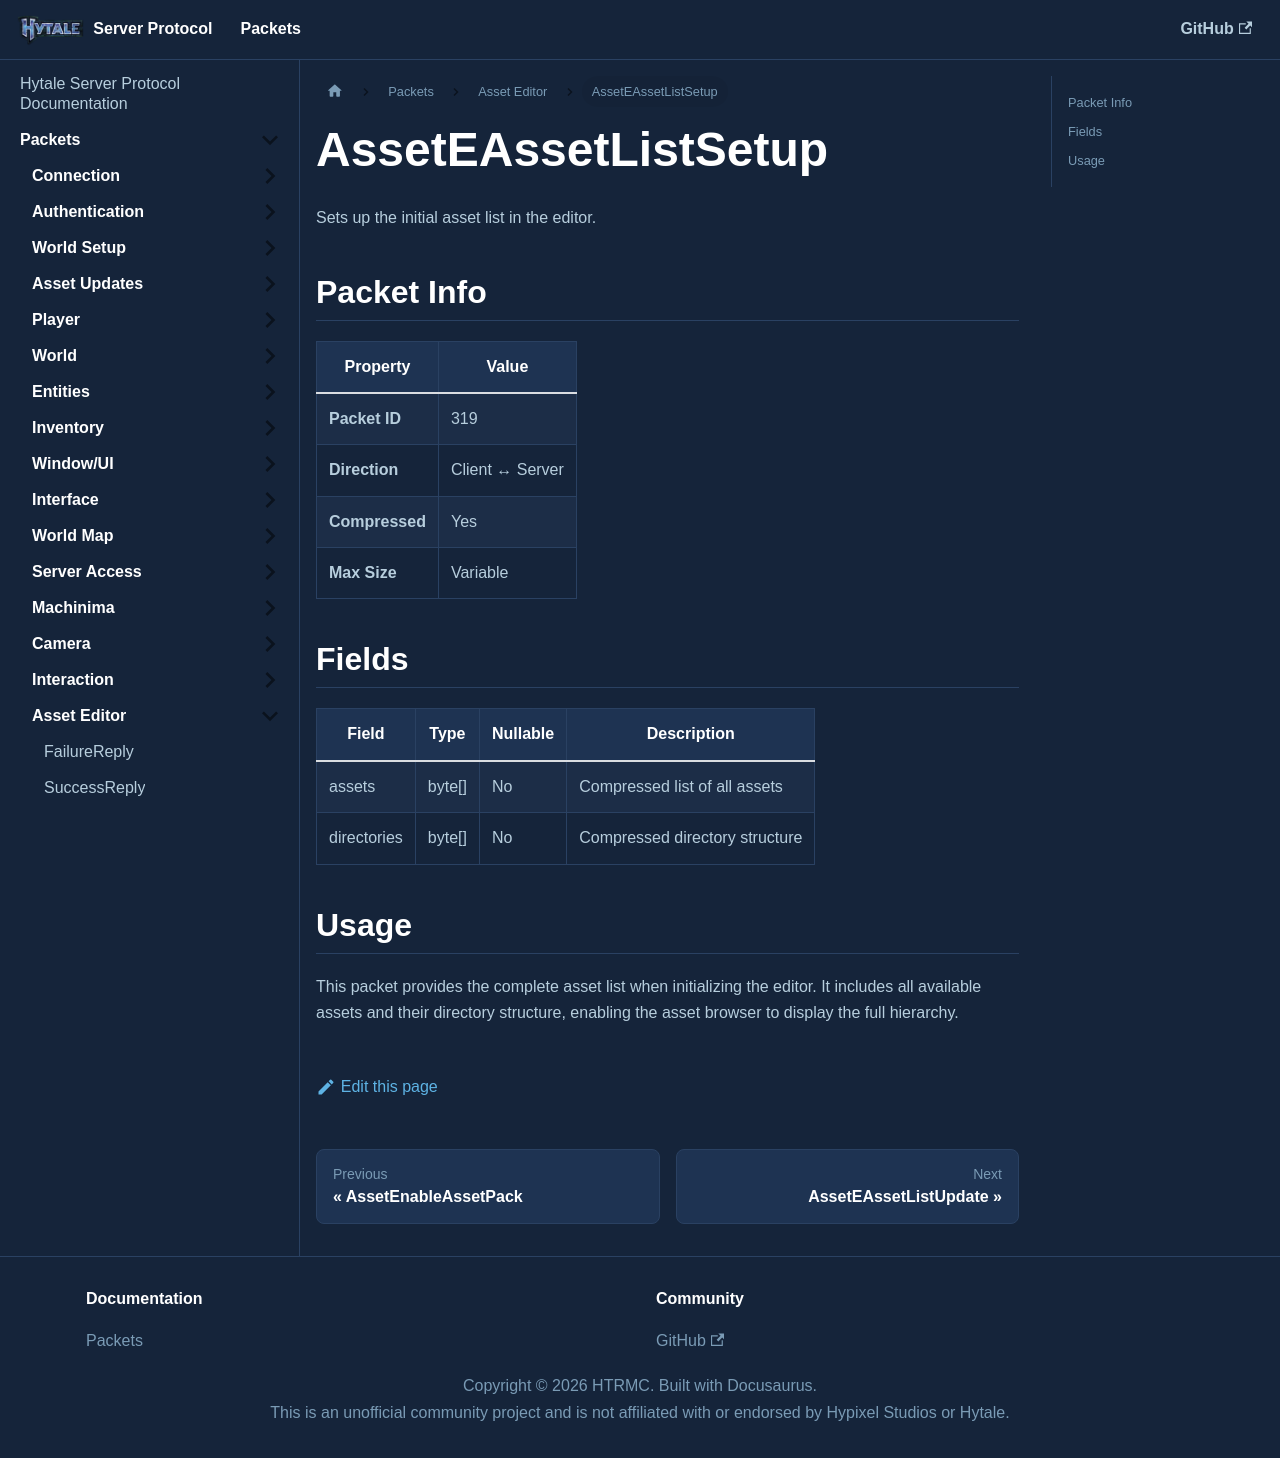

repository: HTRMC/HytaleServerDocs · page: docs/packets/asseteditor/asseteassetlistsetup/index.html · generator: docusaurus

---
sidebar_position: 20
---

# AssetEAssetListSetup

Sets up the initial asset list in the editor.

## Packet Info

| Property | Value |
|----------|-------|
| **Packet ID** | 319 |
| **Direction** | Client ↔ Server |
| **Compressed** | Yes |
| **Max Size** | Variable |

## Fields

| Field | Type | Nullable | Description |
|-------|------|----------|-------------|
| assets | byte[] | No | Compressed list of all assets |
| directories | byte[] | No | Compressed directory structure |

## Usage

This packet provides the complete asset list when initializing the editor. It includes all available assets and their directory structure, enabling the asset browser to display the full hierarchy.
